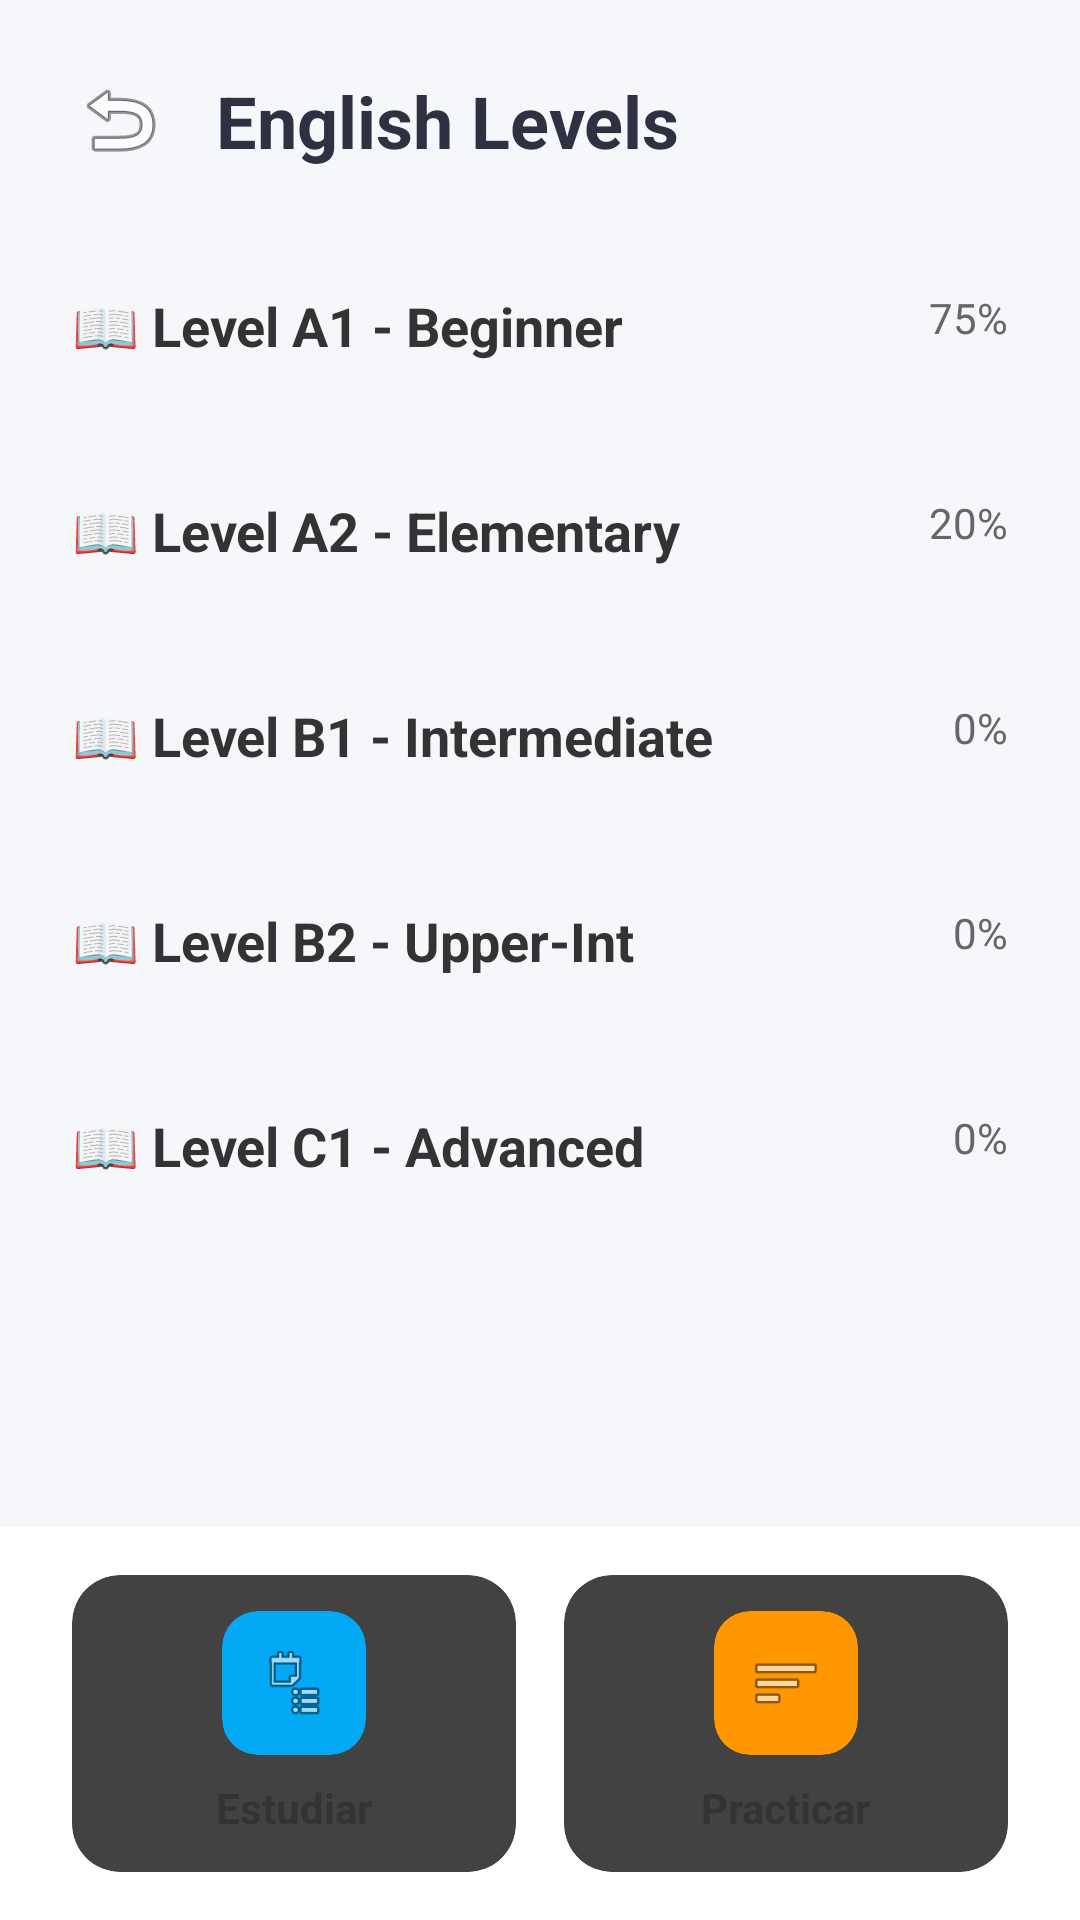

Android layout source for this screen:
<!-- AndroidManifest.xml: application theme Theme.MyStudyHelper -->
<!-- res/layout/activity_english_levels.xml -->
<?xml version="1.0" encoding="utf-8"?>
<RelativeLayout xmlns:android="http://schemas.android.com/apk/res/android"
    xmlns:app="http://schemas.android.com/apk/res-auto"
    android:layout_width="match_parent"
    android:layout_height="match_parent"
    android:background="#F5F7FA">

    <LinearLayout
        android:layout_width="match_parent"
        android:layout_height="match_parent"
        android:orientation="vertical"
        android:layout_above="@id/zonaBotonesInferiores"
        android:padding="24dp">

        <LinearLayout
            android:layout_width="match_parent"
            android:layout_height="wrap_content"
            android:orientation="horizontal"
            android:gravity="center_vertical"
            android:layout_marginBottom="24dp">

            <ImageView
                android:id="@+id/btnRegresarEnglish"
                android:layout_width="32dp"
                android:layout_height="32dp"
                android:src="@android:drawable/ic_menu_revert"
                app:tint="#2D3142" />

            <TextView
                android:layout_width="wrap_content"
                android:layout_height="wrap_content"
                android:text="English Levels"
                android:textSize="24sp"
                android:textStyle="bold"
                android:textColor="#2D3142"
                android:layout_marginStart="16dp"/>
        </LinearLayout>

        <ScrollView
            android:layout_width="match_parent"
            android:layout_height="match_parent"
            android:scrollbars="none">

            <LinearLayout
                android:layout_width="match_parent"
                android:layout_height="wrap_content"
                android:orientation="vertical">

                <LinearLayout android:id="@+id/cardA1" android:layout_width="match_parent" android:layout_height="wrap_content" android:orientation="vertical" android:paddingVertical="16dp" android:background="?attr/selectableItemBackground" android:clickable="true" android:focusable="true">
                    <RelativeLayout android:layout_width="match_parent" android:layout_height="wrap_content">
                        <TextView android:layout_width="wrap_content" android:layout_height="wrap_content" android:text="📖 Level A1 - Beginner" android:textSize="18sp" android:textStyle="bold" android:textColor="#333333" android:layout_alignParentStart="true"/>
                        <TextView android:layout_width="wrap_content" android:layout_height="wrap_content" android:text="75%" android:textSize="14sp" android:textColor="#666666" android:layout_alignParentEnd="true"/>
                    </RelativeLayout>
                    <ProgressBar style="?android:attr/progressBarStyleHorizontal" android:layout_width="match_parent" android:layout_height="4dp" android:layout_marginTop="8dp" android:progress="75" android:progressTint="#FF5252"/>
                </LinearLayout>

                <LinearLayout android:id="@+id/cardA2" android:layout_width="match_parent" android:layout_height="wrap_content" android:orientation="vertical" android:paddingVertical="16dp" android:background="?attr/selectableItemBackground" android:clickable="true" android:focusable="true">
                    <RelativeLayout android:layout_width="match_parent" android:layout_height="wrap_content">
                        <TextView android:layout_width="wrap_content" android:layout_height="wrap_content" android:text="📖 Level A2 - Elementary" android:textSize="18sp" android:textStyle="bold" android:textColor="#333333" android:layout_alignParentStart="true"/>
                        <TextView android:layout_width="wrap_content" android:layout_height="wrap_content" android:text="20%" android:textSize="14sp" android:textColor="#666666" android:layout_alignParentEnd="true"/>
                    </RelativeLayout>
                    <ProgressBar style="?android:attr/progressBarStyleHorizontal" android:layout_width="match_parent" android:layout_height="4dp" android:layout_marginTop="8dp" android:progress="20" android:progressTint="#FFD740"/>
                </LinearLayout>

                <LinearLayout android:id="@+id/cardB1" android:layout_width="match_parent" android:layout_height="wrap_content" android:orientation="vertical" android:paddingVertical="16dp" android:background="?attr/selectableItemBackground" android:clickable="true" android:focusable="true">
                    <RelativeLayout android:layout_width="match_parent" android:layout_height="wrap_content">
                        <TextView android:layout_width="wrap_content" android:layout_height="wrap_content" android:text="📖 Level B1 - Intermediate" android:textSize="18sp" android:textStyle="bold" android:textColor="#333333" android:layout_alignParentStart="true"/>
                        <TextView android:layout_width="wrap_content" android:layout_height="wrap_content" android:text="0%" android:textSize="14sp" android:textColor="#666666" android:layout_alignParentEnd="true"/>
                    </RelativeLayout>
                    <ProgressBar style="?android:attr/progressBarStyleHorizontal" android:layout_width="match_parent" android:layout_height="4dp" android:layout_marginTop="8dp" android:progress="0" android:progressTint="#BDBDBD"/>
                </LinearLayout>

                <LinearLayout android:id="@+id/cardB2" android:layout_width="match_parent" android:layout_height="wrap_content" android:orientation="vertical" android:paddingVertical="16dp" android:background="?attr/selectableItemBackground" android:clickable="true" android:focusable="true">
                    <RelativeLayout android:layout_width="match_parent" android:layout_height="wrap_content">
                        <TextView android:layout_width="wrap_content" android:layout_height="wrap_content" android:text="📖 Level B2 - Upper-Int" android:textSize="18sp" android:textStyle="bold" android:textColor="#333333" android:layout_alignParentStart="true"/>
                        <TextView android:layout_width="wrap_content" android:layout_height="wrap_content" android:text="0%" android:textSize="14sp" android:textColor="#666666" android:layout_alignParentEnd="true"/>
                    </RelativeLayout>
                    <ProgressBar style="?android:attr/progressBarStyleHorizontal" android:layout_width="match_parent" android:layout_height="4dp" android:layout_marginTop="8dp" android:progress="0" android:progressTint="#BDBDBD"/>
                </LinearLayout>

                <LinearLayout android:id="@+id/cardC1" android:layout_width="match_parent" android:layout_height="wrap_content" android:orientation="vertical" android:paddingVertical="16dp" android:background="?attr/selectableItemBackground" android:clickable="true" android:focusable="true">
                    <RelativeLayout android:layout_width="match_parent" android:layout_height="wrap_content">
                        <TextView android:layout_width="wrap_content" android:layout_height="wrap_content" android:text="📖 Level C1 - Advanced" android:textSize="18sp" android:textStyle="bold" android:textColor="#333333" android:layout_alignParentStart="true"/>
                        <TextView android:layout_width="wrap_content" android:layout_height="wrap_content" android:text="0%" android:textSize="14sp" android:textColor="#666666" android:layout_alignParentEnd="true"/>
                    </RelativeLayout>
                    <ProgressBar style="?android:attr/progressBarStyleHorizontal" android:layout_width="match_parent" android:layout_height="4dp" android:layout_marginTop="8dp" android:progress="0" android:progressTint="#BDBDBD"/>
                </LinearLayout>

            </LinearLayout>
        </ScrollView>
    </LinearLayout>

    <LinearLayout
        android:id="@+id/zonaBotonesInferiores"
        android:layout_width="match_parent"
        android:layout_height="wrap_content"
        android:layout_alignParentBottom="true"
        android:orientation="horizontal"
        android:weightSum="2"
        android:paddingHorizontal="24dp"
        android:paddingVertical="16dp"
        android:background="#FFFFFF"
        android:elevation="8dp">

        <androidx.cardview.widget.CardView
            android:id="@+id/btnNavEstudiar"
            android:layout_width="0dp"
            android:layout_height="wrap_content"
            android:layout_weight="1"
            android:layout_marginEnd="8dp"
            app:cardCornerRadius="16dp"
            app:cardElevation="2dp">
            <LinearLayout android:layout_width="match_parent" android:layout_height="wrap_content" android:orientation="vertical" android:gravity="center" android:padding="12dp">
                <androidx.cardview.widget.CardView android:layout_width="48dp" android:layout_height="48dp" app:cardCornerRadius="12dp" app:cardBackgroundColor="#03A9F4" app:cardElevation="0dp">
                    <ImageView android:layout_width="24dp" android:layout_height="24dp" android:src="@android:drawable/ic_menu_agenda" app:tint="#FFFFFF" android:layout_gravity="center"/>
                </androidx.cardview.widget.CardView>
                <TextView android:layout_width="wrap_content" android:layout_height="wrap_content" android:text="Estudiar" android:textColor="#333333" android:textStyle="bold" android:textSize="14sp" android:layout_marginTop="8dp"/>
            </LinearLayout>
        </androidx.cardview.widget.CardView>

        <androidx.cardview.widget.CardView
            android:id="@+id/btnNavPracticar"
            android:layout_width="0dp"
            android:layout_height="wrap_content"
            android:layout_weight="1"
            android:layout_marginStart="8dp"
            app:cardCornerRadius="16dp"
            app:cardElevation="2dp">
            <LinearLayout android:layout_width="match_parent" android:layout_height="wrap_content" android:orientation="vertical" android:gravity="center" android:padding="12dp">
                <androidx.cardview.widget.CardView android:layout_width="48dp" android:layout_height="48dp" app:cardCornerRadius="12dp" app:cardBackgroundColor="#FF9800" app:cardElevation="0dp">
                    <ImageView android:layout_width="24dp" android:layout_height="24dp" android:src="@android:drawable/ic_menu_sort_by_size" app:tint="#FFFFFF" android:layout_gravity="center"/>
                </androidx.cardview.widget.CardView>
                <TextView android:layout_width="wrap_content" android:layout_height="wrap_content" android:text="Practicar" android:textColor="#333333" android:textStyle="bold" android:textSize="14sp" android:layout_marginTop="8dp"/>
            </LinearLayout>
        </androidx.cardview.widget.CardView>
    </LinearLayout>
</RelativeLayout>
<!-- resources referenced by this layout -->
<resources>

</resources>
